Image classification data set "processed" (pluto311207/Smart_Trash_Bin_AI-AIvsArduino- on GitHub). Class labels (3): metal, paper, plastic.

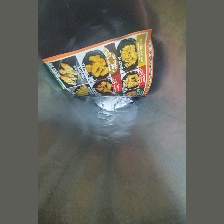
Label: paper

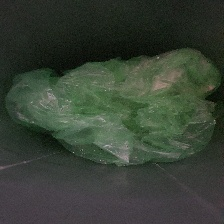
Label: plastic

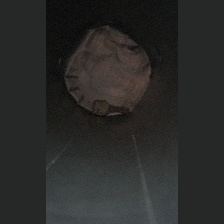
Label: metal

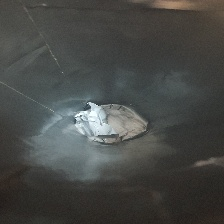
Label: plastic

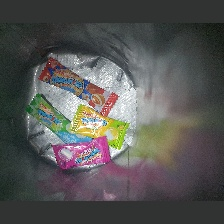
Label: plastic

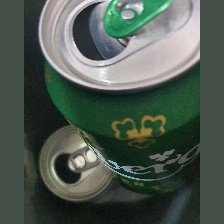
Label: metal
